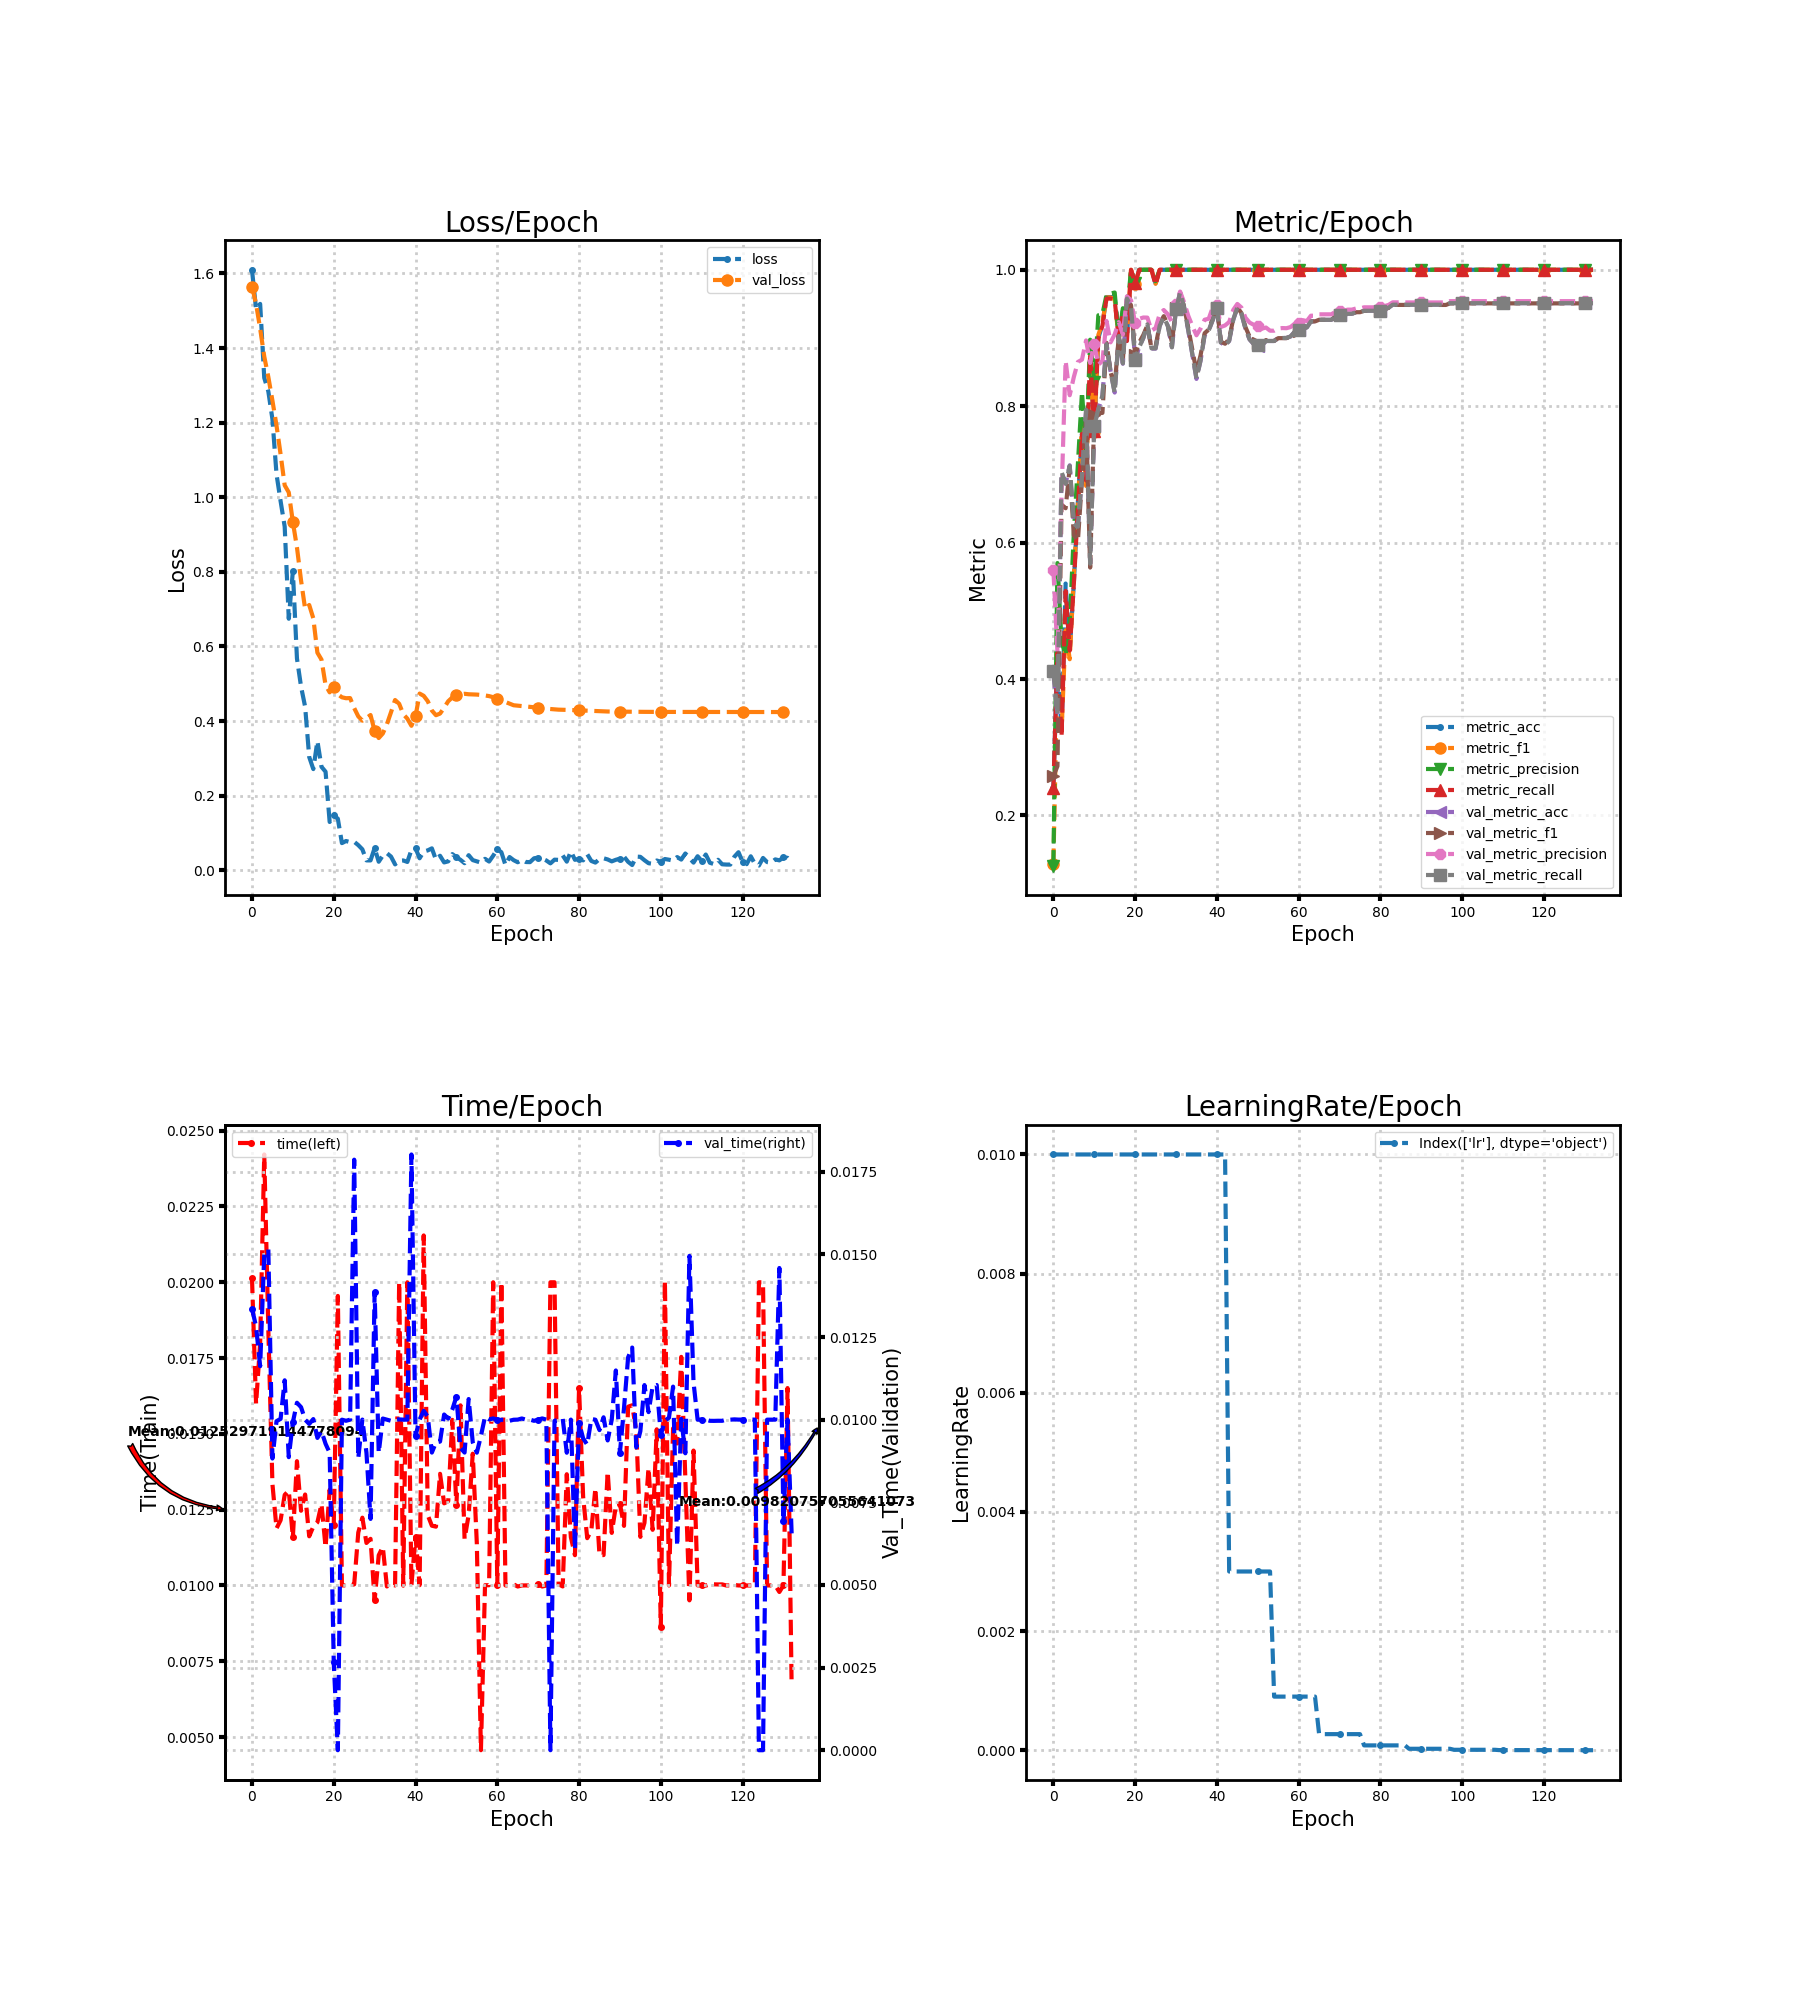

Values plotted in this chart, from the file beside it:
loss, metric_acc, metric_f1, metric_precision, metric_recall, time, lr, val_loss, val_metric_acc, val_metric_f1, val_metric_precision, val_metric_recall, val_time
1.61, 0.24, 0.1288, 0.1265, 0.24, 0.02015, 0.01, 1.565, 0.4089, 0.2573, 0.5602, 0.4111, 0.01336
1.504, 0.44, 0.4139, 0.57, 0.438, 0.01598, 0.01, 1.519, 0.3467, 0.2723, 0.44, 0.348, 0.01282
1.518, 0.32, 0.3221, 0.4543, 0.3154, 0.018, 0.01, 1.452, 0.7022, 0.6558, 0.6695, 0.7038, 0.01162
1.32, 0.54, 0.4715, 0.435, 0.5291, 0.02422, 0.01, 1.377, 0.6867, 0.6504, 0.8666, 0.6861, 0.015
1.284, 0.44, 0.429, 0.4822, 0.4416, 0.01844, 0.01, 1.322, 0.7133, 0.7097, 0.8161, 0.7124, 0.01515
1.209, 0.54, 0.5517, 0.6134, 0.5384, 0.01335, 0.01, 1.259, 0.6267, 0.6108, 0.8427, 0.6272, 0.008825
1.062, 0.66, 0.6563, 0.715, 0.6507, 0.01188, 0.01, 1.192, 0.6222, 0.6023, 0.8648, 0.6233, 0.009954
0.9895, 0.76, 0.774, 0.8209, 0.7592, 0.01215, 0.01, 1.115, 0.6956, 0.6923, 0.8683, 0.6969, 0.01002
0.9213, 0.7, 0.6831, 0.7323, 0.6911, 0.01299, 0.01, 1.032, 0.7933, 0.7819, 0.8964, 0.7947, 0.01119
0.6743, 0.88, 0.8826, 0.8975, 0.8774, 0.01313, 0.01, 1.013, 0.5689, 0.5634, 0.8634, 0.569, 0.008866
0.8014, 0.76, 0.7619, 0.8353, 0.7642, 0.01159, 0.01, 0.9335, 0.7711, 0.7873, 0.8908, 0.7714, 0.009922
0.5678, 0.9, 0.9045, 0.9333, 0.8992, 0.0141, 0.01, 0.8657, 0.7956, 0.7896, 0.8609, 0.7957, 0.01051
0.4925, 0.92, 0.9222, 0.9349, 0.9178, 0.01247, 0.01, 0.7772, 0.8156, 0.7902, 0.8663, 0.8158, 0.01038
0.4384, 0.96, 0.9595, 0.9633, 0.9578, 0.013, 0.01, 0.7006, 0.8911, 0.8929, 0.9249, 0.891, 0.01
0.3036, 0.96, 0.9595, 0.9652, 0.9578, 0.01162, 0.01, 0.7111, 0.8511, 0.8494, 0.8936, 0.8503, 0.00987
0.2712, 0.96, 0.9568, 0.9667, 0.9556, 0.01194, 0.01, 0.6755, 0.82, 0.8295, 0.9053, 0.8194, 0.01002
0.3464, 0.9, 0.8973, 0.8992, 0.8974, 0.01208, 0.01, 0.5833, 0.9022, 0.9021, 0.9234, 0.9028, 0.009447
0.2774, 0.94, 0.936, 0.9436, 0.9356, 0.01269, 0.01, 0.5648, 0.8622, 0.8678, 0.9051, 0.8629, 0.009651
0.2642, 0.9, 0.9052, 0.9375, 0.8956, 0.01126, 0.01, 0.4964, 0.9578, 0.958, 0.9611, 0.9578, 0.009269
0.1294, 1.0, 1.0, 1.0, 1.0, 0.01316, 0.01, 0.4769, 0.9467, 0.948, 0.9554, 0.9465, 0.008999
0.1475, 0.98, 0.9789, 0.98, 0.98, 0.012, 0.01, 0.4923, 0.8689, 0.8753, 0.9213, 0.8684, 0.002661
0.1381, 1.0, 1.0, 1.0, 1.0, 0.01955, 0.01, 0.4718, 0.8867, 0.8934, 0.9282, 0.8864, 0.0
0.07277, 1.0, 1.0, 1.0, 1.0, 0.01, 0.01, 0.4637, 0.9, 0.9044, 0.93, 0.8999, 0.009999
0.07842, 1.0, 1.0, 1.0, 1.0, 0.01, 0.01, 0.4612, 0.92, 0.9185, 0.9299, 0.92, 0.009966
0.07541, 1.0, 1.0, 1.0, 1.0, 0.01, 0.01, 0.4616, 0.8844, 0.8848, 0.9108, 0.8849, 0.01
0.07638, 0.98, 0.9795, 0.9833, 0.9778, 0.01004, 0.01, 0.4348, 0.8844, 0.8872, 0.9145, 0.8848, 0.01786
0.06735, 1.0, 1.0, 1.0, 1.0, 0.01175, 0.01, 0.4126, 0.9178, 0.9199, 0.9349, 0.9177, 0.008833
0.05612, 1.0, 1.0, 1.0, 1.0, 0.01224, 0.01, 0.401, 0.9311, 0.932, 0.941, 0.9309, 0.01
0.02647, 1.0, 1.0, 1.0, 1.0, 0.0114, 0.01, 0.4082, 0.9178, 0.9201, 0.9348, 0.9175, 0.009
0.02637, 1.0, 1.0, 1.0, 1.0, 0.01154, 0.01, 0.4162, 0.8867, 0.8936, 0.9234, 0.8863, 0.006997
0.0597, 1.0, 1.0, 1.0, 1.0, 0.009508, 0.01, 0.3736, 0.9422, 0.9433, 0.9497, 0.942, 0.01386
0.02284, 1.0, 1.0, 1.0, 1.0, 0.011, 0.01, 0.3545, 0.9667, 0.9665, 0.9681, 0.9667, 0.009
0.03953, 1.0, 1.0, 1.0, 1.0, 0.01127, 0.01, 0.3667, 0.9444, 0.9453, 0.9519, 0.9446, 0.01003
0.04578, 1.0, 1.0, 1.0, 1.0, 0.009966, 0.01, 0.3915, 0.9111, 0.9148, 0.9325, 0.9114, 0.01
0.03671, 1.0, 1.0, 1.0, 1.0, 0.01004, 0.01, 0.4234, 0.8756, 0.8828, 0.9175, 0.8759, 0.009965
0.01574, 1.0, 1.0, 1.0, 1.0, 0.01, 0.01, 0.4565, 0.84, 0.8505, 0.904, 0.8406, 0.01
0.02573, 1.0, 1.0, 1.0, 1.0, 0.02, 0.01, 0.4463, 0.8667, 0.8744, 0.9137, 0.8671, 0.01001
0.0263, 1.0, 1.0, 1.0, 1.0, 0.009993, 0.01, 0.4186, 0.9044, 0.907, 0.9268, 0.9046, 0.01
0.02228, 1.0, 1.0, 1.0, 1.0, 0.02, 0.01, 0.4065, 0.9111, 0.9124, 0.9282, 0.9111, 0.01
0.05436, 1.0, 1.0, 1.0, 1.0, 0.01, 0.01, 0.3873, 0.9267, 0.9293, 0.9452, 0.9265, 0.01802
0.05918, 1.0, 1.0, 1.0, 1.0, 0.01161, 0.01, 0.4123, 0.9444, 0.944, 0.9487, 0.9441, 0.009507
0.03214, 1.0, 1.0, 1.0, 1.0, 0.01001, 0.01, 0.4737, 0.8933, 0.8946, 0.9162, 0.8932, 0.01
0.05022, 1.0, 1.0, 1.0, 1.0, 0.02155, 0.01, 0.4677, 0.8889, 0.8915, 0.9185, 0.8892, 0.01027
0.05335, 1.0, 1.0, 1.0, 1.0, 0.01232, 0.003, 0.4532, 0.8956, 0.8984, 0.9234, 0.8959, 0.01009
0.05875, 1.0, 1.0, 1.0, 1.0, 0.01197, 0.003, 0.4283, 0.9267, 0.9284, 0.9411, 0.927, 0.009004
0.02824, 1.0, 1.0, 1.0, 1.0, 0.01194, 0.003, 0.4157, 0.9444, 0.9449, 0.9499, 0.9446, 0.009313
0.0389, 1.0, 1.0, 1.0, 1.0, 0.01368, 0.003, 0.4201, 0.9356, 0.9366, 0.9446, 0.9357, 0.009336
0.021, 1.0, 1.0, 1.0, 1.0, 0.01271, 0.003, 0.4357, 0.9133, 0.9157, 0.9296, 0.9135, 0.01016
0.02395, 1.0, 1.0, 1.0, 1.0, 0.01278, 0.003, 0.4531, 0.8978, 0.9019, 0.9226, 0.898, 0.01003
0.0433, 1.0, 1.0, 1.0, 1.0, 0.01546, 0.003, 0.4633, 0.8911, 0.8953, 0.9194, 0.8913, 0.01031
0.03525, 1.0, 1.0, 1.0, 1.0, 0.01264, 0.003, 0.4698, 0.8889, 0.8929, 0.917, 0.889, 0.0107
0.02792, 1.0, 1.0, 1.0, 1.0, 0.01594, 0.003, 0.4717, 0.8889, 0.8918, 0.9137, 0.889, 0.009143
0.01894, 1.0, 1.0, 1.0, 1.0, 0.01153, 0.003, 0.4731, 0.8956, 0.897, 0.9153, 0.8957, 0.009004
0.04048, 1.0, 1.0, 1.0, 1.0, 0.01233, 0.003, 0.4718, 0.8956, 0.8958, 0.9107, 0.8956, 0.01062
0.02724, 1.0, 1.0, 1.0, 1.0, 0.01435, 0.0009, 0.4714, 0.8956, 0.8958, 0.9107, 0.8956, 0.009315
0.02398, 1.0, 1.0, 1.0, 1.0, 0.01138, 0.0009, 0.471, 0.9, 0.8998, 0.9139, 0.9, 0.009001
0.02046, 1.0, 1.0, 1.0, 1.0, 0.004565, 0.0009, 0.47, 0.9, 0.8999, 0.9146, 0.9, 0.009507
0.03066, 1.0, 1.0, 1.0, 1.0, 0.01001, 0.0009, 0.4687, 0.9, 0.8998, 0.9143, 0.9, 0.01009
0.0234, 1.0, 1.0, 1.0, 1.0, 0.01001, 0.0009, 0.4669, 0.9022, 0.9018, 0.916, 0.9022, 0.01001
0.03907, 1.0, 1.0, 1.0, 1.0, 0.02, 0.0009, 0.464, 0.9089, 0.9085, 0.9208, 0.9089, 0.01004
... 73 more rows
